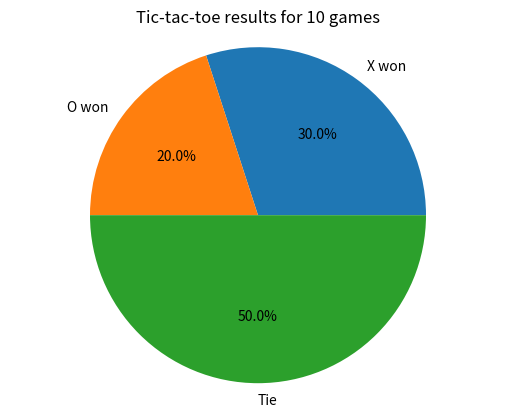

Reproduce this figure in Python.
import random
import matplotlib.pyplot as plt
import time

def make_board():
    board = [[["-"]*3 for _ in range(3)] for _ in range(9)]
    return board

def print_board(board):
    n = 0
    for _ in range(3):
        print("-"*21)
        for i in range(3):
            for j in range(3):
                print("|",end="")
                for k in range(3):
                    if k == 2:
                        print(f"{board[j+n][i][k]}",end="")
                    else:
                        print(f"{board[j+n][i][k]} ",end="")
                print(f"|",end="")
            print()
        n += 3
    print("-"*21)

def take_line_element():
    position = random.randint(1,9)
    line = (position-1)//3
    if line==-1:line=0
    
    if position in [1,4,7]: element=0
    elif position in [2,5,8]: element=1
    else: element = 2
    next_board = position-1
    return line, element, next_board

def take_mini():
    mini = random.randint(1,9)
    while (board_won[mini]==(True,"X")) or (board_won[mini]==(True,"O")) or (board_won[mini]=="Tie"):
        mini = random.randint(1,9)
    return mini

def initial_turn():
    mini = take_mini()-1
    line, element, next_board = take_line_element()

    while board[mini][line][element] != "-":
        line, element, next_board = take_line_element()
    
    board[mini][line][element] = "X"
    return next_board

def turn_w_mini(turn):
    mini = take_mini()-1
    line, element, next_board = take_line_element()
    while board[mini][line][element] != "-":
        line, element, next_board = take_line_element()
    if turn=="X":
        board[mini][line][element] = "X"
    else:
        board[mini][line][element] = "O"
    return next_board

def turn_n_mini(mini, turn):
    line, element, next_board = take_line_element()
    
    while board[mini][line][element] != "-":
        line, element, next_board = take_line_element()
    
    if turn=="X":
        board[mini][line][element] = "X"
    else:
        board[mini][line][element] = "O"
    return next_board

def check_mini(turn):
    X_won = [["\\"," ","/"],[" ","X"," "],["/"," ","\\"]]
    O_won = [[" ","_"," "],["/"," ","\\"],["\\","_","/"]]
    tie = [[" "," "," "],["t","i","e"],[" "," "," "]]
    for num,mini in enumerate(board):
        columns = [[mini[i][j] for i in range(3)] for j in range(3)]
        diagonals = [[mini[i][j] for i,j in enumerate(range(3))],\
            [mini[i][j] for i,j in enumerate(range(2,-1,-1))]]
        total_combinations = mini+columns+diagonals
        for combination in total_combinations:
            if (len(set(combination)) == 1 and combination[1] != "-"):
                board_won[num+1] = (True,turn)
        if mini==X_won:
            board_won[num+1] = (True,"X")
        elif mini==O_won:
            board_won[num+1] = (True,"O")
        elif "-" not in mini[0] and "-" not in mini[1] and\
            "-" not in mini[2] and mini != X_won and mini != O_won:
            board_won[num+1] = "Tie"
            
    for i in board_won.keys():
        if board_won[i]!=False:
            if board_won[i][1]=="X":
                board[i-1] = X_won
            elif board_won[i][1]=="O":
                board[i-1] = O_won
            elif board_won[i]=="Tie":
                board[i-1] = tie

def check_board():
    global board_won, game_over, game_final
    board = [mini for mini in board_won.values()]
    board = [[board[i+j] for i in range(3)] for j in range(0,7,3)]
    columns = [[board[i][j] for i in range(3)] for j in range(3)]
    diagonals = [[board[i][j] for i,j in enumerate(range(3))],\
        [board[i][j] for i,j in enumerate(range(2,-1,-1))]]
    total_combinations = board+columns+diagonals
    for combination in total_combinations:
        if len(set(combination)) == 1 and combination[1]!=False and combination[1]!="Tie":
            print(f"{combination[1][1]} won the game")
            game_over = True
            if combination[1][1]=="X": game_final=1
            else: game_final=-1
            return game_over
    c = 0
    for mini in board_won.values():
        if mini != False: c+=1
    if c == 9:
        print(f"it's a tie")
        game_over = True
        game_final = 0
        return game_over
    return False

def play(next_board, turn):
    global board_won, board, game_over
    #time.sleep(0.2)
    if board_won[next_board+1]!=False:
        check_mini(turn)
        print_board(board)
        next_board = turn_w_mini(turn)  
        check_mini(turn)  
    else:
        print_board(board)
        next_board = turn_n_mini(next_board, turn)
        check_mini(turn)
        
    if turn == "X": turn = "O"
    else: turn = "X"
    
    return next_board, turn

def game():
    global board, game_over, board_won, game_final
    board = make_board()
    game_over = False
    board_won = {mini:False for mini in range(1,10)}
    game_final = ""

    print_board(board)
    turn = "X"
    next_board = initial_turn()
    print_board(board)
    turn = "O"
    
    while game_over == False:
        game_over = check_board()
        if game_over==True:
            break
        next_board, turn = play(next_board, turn)
        print("")
        
    print_board(board)
    print("Game Over")
    return game_final

def plot_games(games, number_games):
    names=list(games.keys())
    values=list(games.values())
    values=[round(value/number_games*100,2) for value in values]
    plt.pie(values, labels=names, autopct='%1.1f%%')
    plt.title(f"Tic-tac-toe results for {number_games} games")
    
    plt.axis('equal')
    plt.show()

def save_to_file(time_taken, stats):
    with open("statistics_file_ttt.txt","a") as file:
        file.write(f"\n{time_taken}\n{stats}\n")

def main():
    start_time = time.time()
    games = {"X won":0,"O won":0,"Tie":0}
    number_games = 10
    for i in range(number_games):
        game_final = game()
        if game_final==1: games["X won"]+=1
        elif game_final==-1: games["O won"]+=1
        else: games["Tie"]+=1
        #os.system('cls')
    end_time = time.time()
    time_taken = end_time-start_time
    
    names_stats=list(games.keys())+["total games"]
    values_stats=list(games.values())+[number_games] 
    stats = {name:value for name,value in zip(names_stats,values_stats)}
    save_to_file(time_taken, stats)
    plot_games(games, number_games)
    
if __name__ == "__main__":
    main()
    
